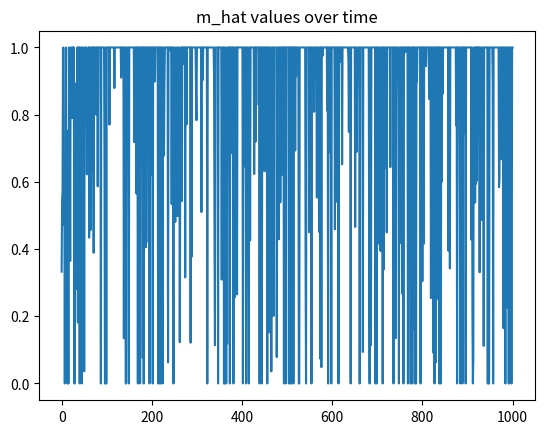

Reproduce this figure in Python. (Note: this script raises an exception after producing the figure.)
import matplotlib.pyplot as plt
import numpy as np
from tqdm import tqdm 

seed = 707202508312025 # use for reproducibility of initial simulations to debug 
gen = np.random.default_rng(seed=seed)

# agents and market running functions (which can be moved to a separate file)

class Worker:

    def __init__(self,q,s1,s2,T):
        '''initialization of Worker agent 

        params
            q (float):   
            s1 (float): 
            s2 (float): 
            T (int): max number of failed negotiations a worker is willing to tolerate from MVPT.
            firm (Firm): instance of Firm that is Worker's initial employer.
        '''
        self.fairness_uncertainty = gen.beta(a=4,b=5) # fairness uncertainty salience, slightly left skewed distribution
        self.productivity = q
        self.s1 = s1
        self.s2 = s2
        self.num_failures = 0 # counter to track failed negotiations
        self.num_successes = 0 # counter to track successful negotiations
        self.failure_threshold = T
        self.employer = None # initially unemployed
        self.wage = None # initially unemployed

        self.negotiating_with = None # firm that worker is trying to negotiate with

        self.market_pay_belief = [0,0,0]

    def information_seeking(self,mvpt):
        '''
        '''
        if self.num_failures == -1:
            mvpt.remove_worker(self) # make sure worker is not in next data pool
            return # do not seek info

        p_seek_info = (self.fairness_uncertainty + self.employer.transparency_multiplier)/2 # average instead of multiplication to prevent too small of probabilities
        seek_info = gen.choice([0,1],p=[1-p_seek_info, p_seek_info])

        if seek_info and self.num_failures>=0: # self.num_failures = -1 if worker decides to never share data again
            mvpt.add_worker(self) # share data (if not in data pool already)
            self.belief_update(m_hat = mvpt.m_hat) # (view m_hat and update median pay belief)
        else:
            mvpt.remove_worker(self) # try removing worker if they don't actively share
        

    def belief_update(self,anchor=0.01,m_hat = None):
        '''
        '''
        if self.wage is None:
            print("Error: No wage set.")
            return

        if m_hat is not None:
            self.market_pay_belief[1] = m_hat # set for negotiations
        else:
            self.market_pay_belief = [self.wage*(1-anchor), self.wage, self.wage*(1+anchor)] # anchors wage upper and lower bound around current pay



class Firm:

    def __init__(self,t,C,b):
        '''initialization of Firm agent

        params
            t (float): multiplier between 0 and 1 that increases or decreases the chance of employed workers to seek information from MVPT.
            C (int): maximum number of employees firm can support.
        '''
        self.transparency_multiplier = t
        self.capacity = C
        self.benchmark_cost = b
        self.workers = set([]) # list of employed workers
        self.market_pay_belief = [0, 0, 0]
        self.bought_benchmark = 0
  
    def information_seeking(self, mvpt, N_a, benchmark):
        '''
        '''
        if N_a == 0: # assuming not seeking benchmark info if no new applicants
            self.bought_benchmark = 0
            return

        m_hat = mvpt.m_hat
        error = mvpt.error

        if self.market_pay_belief[1] + self.benchmark_cost / N_a <= (m_hat-error): # benchmark cost is worth potential savings
            self.belief_update(benchmark=benchmark) # update belief with benchmark
            self.bought_benchmark = 1
        else:
            self.bought_benchmark = 0

    def belief_update(self, benchmark=None):
        '''
        '''
        if benchmark is not None:
            self.market_pay_belief = [np.min([w.wage for w in self.workers]+[benchmark[0]]), benchmark[1], np.max([w.wage for w in self.workers]+[benchmark[2]])] # update w.r.t. provided benchmark
        else:
            self.market_pay_belief = [np.min([w.wage for w in self.workers]), np.median([w.wage for w in self.workers]), np.max([w.wage for w in self.workers])] # update w.r.t. current wage distribution


class MVPT:

    def __init__(self, worker_data_pool, sigma_e):
        '''initialization of market value preictor tool (MVPT)
        
        params
            worker_data_pool (Set[Worker]): pool of initial workers who are sharing their wage information
            sigma_e (float): standard deviation parameter of error term of median calculation. positively correlated with len(worker_data_pool).
        '''
        self.data_pool = worker_data_pool # to generate median 
        self.sigma_e = sigma_e # to generate error
        self.error = 0
        self.m_hat = 0

    
    def add_worker(self, worker):
        '''adds specified Worker object to data pool. decreases sigma_e by a small amount. 

        params
            worker (Worker): Worker object to add. 
        '''
        if worker not in self.data_pool:
            self.data_pool.add(worker)
            self.sigma_e = max(self.sigma_e - 1e3,0) # arbitrary decrease / floor for now

    
    def remove_worker(self, worker):
        '''removes specified Worker object from data pool. increases sigma_e by a small amount.

        params
            worker (Worker): Worker object to remove. 
        '''
        if worker in self.data_pool:
            self.data_pool.remove(worker)
            self.sigma_e = min(self.sigma_e + 1e3,1) # arbitrary increase / cap for now

    def update_m_hat(self):
        '''updates m_hat prediction based on current data pool and sigma_e 
        '''
        error = gen.normal(0,self.sigma_e) # regenerate error each time tool is updated
        self.error = abs(error) # record magnitude of error in either direction to report
        self.m_hat = np.median([w.wage for w in self.data_pool]) + error
        self.m_hat = min(self.m_hat,1)
        self.m_hat = max(self.m_hat,0)

class Market:
    '''Market class is used to create a single market instance to keep track of the connections between firms and workers and MVPT. Additionally, carries out each phase of the market evolution.'''

    def __init__(self, N_f, N_w, C,q,T,s1,s2,t_f_m,b,b_k,s_e):
        '''initializaiton of the market

        params:

        '''
        self.benchmark_cost = b
        self.benchmark_proportion = b_k

        self.firms = [Firm(t_f_m, C,b) for i in range(int(N_f / 2))] + [Firm(1-t_f_m,C,b) for i in range(int(N_f / 2))] # half firms transparent and half not
        self.workers = [Worker(q,s1,s2,T) for i in range(N_w)] # all identical workers to start

        # initial matching of firms and workers (which sets their initial beliefs)
        self._hire_initial_workers(t_f_m,np.split(np.asarray(self.workers), N_f))

        initial_worker_pool = set(gen.permutation(self.workers)[:int(N_w * 0.1)]) # grab 10% of initial workers randomly for MVPT
        self.mvpt = MVPT(initial_worker_pool,s_e)
        self.mvpt.update_m_hat()
        
    
    def _hire_initial_workers(self, t_f_m, worker_assignment):
        '''
        '''
        
        for i,f in enumerate(self.firms):
            for w in worker_assignment[i]:
                # generate initial wage
                sigma_f = 0.5
                if f.transparency_multiplier == t_f_m:
                    sigma_f = 0.05           
                wage = gen.normal(0.5,sigma_f)
                
                # enforce constraints:
                wage = max(wage,0)
                wage = min(wage,1)

                w.wage = wage

                # link worker and employee together
                w.employer = f
                f.workers.add(w)

                # update worker belief
                w.belief_update()
            
            # update firm belief (no benchmark)
            f.belief_update()
    
    def market_time_step(self):
        '''
        '''
        # phase 1 - information seeking

        self.information_seeking()

        # phase 2 - negotiation and belief updates
        
        self.negotiation_and_belief_update()

        # phase 3 - update mvpt

        self.mvpt.update_m_hat()
    
    
    def perform_benchmark(self):
        ''''''
        # sample firms
        number_firms_to_check = int(self.benchmark_proportion * len(self.firms))
        sampled_firms = gen.choice(self.firms,number_firms_to_check)

        # compute summary statistics
        all_wages = []
        for f in sampled_firms:
            for w in f.workers:
                all_wages.append(w.wage)
        
        return [np.min(all_wages), np.median(all_wages), np.max(all_wages)]

    def information_seeking(self):
        '''
        '''
        new_applicants = [[] for i in self.firms] # tracking which workers are trying to negotiate with new firms

        # worker seeking
        for w in self.workers:
            w.information_seeking(self.mvpt)

            if w.market_pay_belief[1] >= (1+w.s2)*w.wage:
                new_firm = gen.choice(list(set(self.firms) - set([w.employer])),1)[0] # randomly choose a different firm 
                new_applicants[self.firms.index(new_firm)].append(w)
                w.negotiating_with = new_firm
            elif w.market_pay_belief[1] >= (1+w.s1)*w.wage:
                w.negotiating_with = w.employer
            else:
                w.negotiating_with = None
        
        # firm seeking benchmark info based on how many applicants they get
        for i,f in enumerate(self.firms):
            benchmark_for_f = self.perform_benchmark()
            N_a = len(new_applicants[i])
            f.information_seeking(self.mvpt, N_a, benchmark_for_f)

    def negotiation_and_belief_update(self):
        '''
        '''
        def _bargaining_outcome(o1, at1, at2, o2, at1_c, benchmarked):
            '''bargaining outcomes parameterized by initial offers by workers (o1), immediate acceptance cap(a_t_1), counter offer cap (a_t_2), '''
            if benchmarked:
                if o1 <= at1: # opening offer lower than firm's median belief, accept
                    return o1
                elif o1 <= at2 and o2 >= at1_c: # opening offer lower than firm's upper belief, worker accepts reduced counteroffer
                    return o2
                else:
                    return -1
            else:
                if o2 >= at1_c: # worker accepts error-corrected mvpt offer if it is at least their belief lower bound
                    return o2
                else:
                    return -1

        m_hat = self.mvpt.m_hat
        error = self.mvpt.error

        for w in gen.permutation(self.workers): # randomize sequence of negotiations to prevent small group of workers consistently switching
            
            firm = w.negotiating_with # firm that worker is potentially negotiating with

            if firm == None:
                continue # skip workers not renegotiating

            if firm == w.employer: # renegotiation
                
                if firm.bought_benchmark:
                    outcome = _bargaining_outcome(w.market_pay_belief[1], firm.market_pay_belief[1], firm.market_pay_belief[2], (w.market_pay_belief[1] + firm.market_pay_belief[1]) / 2,w.market_pay_belief[0],1)
                else:
                    outcome = _bargaining_outcome(w.market_pay_belief[1], firm.market_pay_belief[1], firm.market_pay_belief[2], w.market_pay_belief[1] - error,w.market_pay_belief[0],0)
                
                if outcome == -1:
                    w.num_failures = w.num_failures + 1
                    stop_sharing = gen.choice([0,1], p=[(1-(w.num_failures)/(w.failure_threshold)),(w.num_failures)/(w.failure_threshold)])
                    if stop_sharing:
                        w.num_failures = -1 # will be removed from data pool next time step
                else:
                    w.wage = outcome
                    w.num_successes = w.num_successes + 1

            else: # negotiation with a new firm

                # special cases
                if len(firm.workers)>= firm.capacity:
                    continue # firm already at capacity
                
                if len(firm.workers) == 0:
                    # print("SWITCH")
                    w.wage = w.market_pay_belief[1] # accept any wage offer 
                    w.employer.workers.remove(w) # remove from previous firm 
                    w.employer = firm # worker has firm as employer
                    firm.workers.add(w) # firm has worker as employee
                    w.num_successes = w.num_successes + 1

                if firm.bought_benchmark:
                    outcome = outcome = _bargaining_outcome(w.market_pay_belief[1], firm.market_pay_belief[1],firm.market_pay_belief[2], (w.market_pay_belief[1] +firm.market_pay_belief[1]) / 2,w.market_pay_belief[0],1)
                else:
                    outcome = _bargaining_outcome(w.market_pay_belief[1], firm.market_pay_belief[1], firm.market_pay_belief[2], w.market_pay_belief[1] - error,w.market_pay_belief[0],0)
                
                if outcome == -1:
                    w.num_failures = w.num_failures + 1
                    stop_sharing = gen.choice([0,1], p=[(1-(w.num_failures)/(w.failure_threshold)),(w.num_failures)/(w.failure_threshold)])
                    if stop_sharing:
                        w.num_failures = -1 # will be removed from data pool next time step
                else:
                    # print("SWITCH")
                    w.wage = outcome
                    w.employer.workers.remove(w) # remove from previous firm 
                    w.employer = firm # worker has firm as employer
                    firm.workers.add(w) # firm has worker as employee
                    w.num_successes = w.num_successes + 1

            # worker updates beliefs
            w.belief_update() 
        
        # firms update beliefs after all negotiations done
        for f in self.firms:
            f.belief_update()


def get_wage_distribution_within_firm(firm):
    wages = []
    
    for w in firm.workers:
        wages.append(w.wage)
    counts, bins = np.histogram(wages, range=(0,1))

    return counts, bins

def plot_attribute_distribution_within_firm(f_idx,firm,attr, extra_counts = None, extra_bins = None):
    
    attribute_values = []
    
    for w in firm.workers:
        attribute_values.append(getattr(w,attr))
    counts, bins = np.histogram(attribute_values,range=(0,1))
    plt.stairs(counts,bins)
    if extra_counts is not None:
        plt.stairs(extra_counts, extra_bins, color="red",linestyle="dashed")
    plt.title(f"Distribution of {attr} of Workers at Firm {firm}")
    plt.savefig(f"opt_in_simulation_results/distribution_of_{attr}_at_firm_{f_idx}_seed={seed}")
    plt.show()

def print_wage_distribution_within_firm(firm):
    
    wages = []
    for w in firm.workers:
        wages.append(w.wage)
    
    print(f"Firm id: {firm}")
    print(f"min wage: {np.min(wages)}")
    print(f"med wage: {np.median(wages)}")
    print(f"max wage: {np.max(wages)}")
    print("--------------------------")


def check_for_convergence():
    #todo
    pass


if __name__ == "__main__":

    # labor market parameters
    N_firms = 10
    N_workers = 100 # evenly split among firms initially
    firm_capacity = 20 # total number of employees a firm can have
    worker_productivity =  1 # "quality" of worker -- ASSUME wages in [0,1], assume wages always below productivity
    failure_threshold = 10 # tolerance of workers for number of failed negotiations
    s1 = 0.05 # threshold for workers to renegotiate with their current firm
    s2 = 0.1 # threshold for workers to seek out a new firm 
    transparent_firm_multiplier = 0.1 # relatively reduces the chance of workers in transparent firms of sharing data
    benchmark_cost = 0 # cost of high quality benchmark, possibly leave it cost free
    benchmark_proportion = 0.6 # proportion of firms that get added to random sample
    sigma_e = 0.5


    # run simulation
    market = Market(N_f = N_firms, N_w=N_workers,C=firm_capacity,q=worker_productivity, T=failure_threshold, s1=s1,s2=s2, t_f_m = transparent_firm_multiplier,b=benchmark_cost,b_k = benchmark_proportion,s_e=sigma_e)
    
    initial_counts_bins = [get_wage_distribution_within_firm(firm) for firm in market.firms]
    m_hat_over_time = [market.mvpt.m_hat]
    mvpt_pool_size = [len(market.mvpt.data_pool)]

    for t in tqdm(range(1000)):
        market.market_time_step()
        m_hat_over_time.append(market.mvpt.m_hat)
        mvpt_pool_size.append(len(market.mvpt.data_pool))
        if t % 100 == 0:
            print(f"m_hat error: {market.mvpt.error}")
            print(f"benchmark choices: {[f.bought_benchmark for f in market.firms]}")

    # analyze results 
    plt.plot(m_hat_over_time)
    plt.title("m_hat values over time")
    plt.savefig(f"opt_in_simulation_results/m_hat_over_time_seed={seed}")
    plt.show()
    plt.plot(mvpt_pool_size)
    plt.title("data pool size of mvpt")
    plt.savefig(f"opt_in_simulation_results/mvpt_pool_size_seed={seed}")
    plt.show()
    print(f"Final m_hat value: {market.mvpt.m_hat}")
 
    for i,f in enumerate(market.firms):
        print(f"Firm id: {f}")
        print(f"number of workers: {len(f.workers)}")
        print(f"market pay beliefs: {f.market_pay_belief}")
        plot_attribute_distribution_within_firm(i,f,"fairness_uncertainty")
        plot_attribute_distribution_within_firm(i,f,"wage",initial_counts_bins[i][0],initial_counts_bins[i][1])
        
    num_failures = []
    num_successes = []
    for w in market.workers:
        num_failures.append(w.num_failures)
        num_successes.append(w.num_successes)


    plt.bar(range(len(market.workers)), num_successes,color="blue")
    plt.bar(range(len(market.workers)), num_failures,color="red")
    plt.title("number of failed (red) and successful (blue) negotiations by worker index")
    plt.savefig(f"opt_in_simulation_results/failed_and_successful_negotiations_seed={seed}")
    plt.show()
        
    
